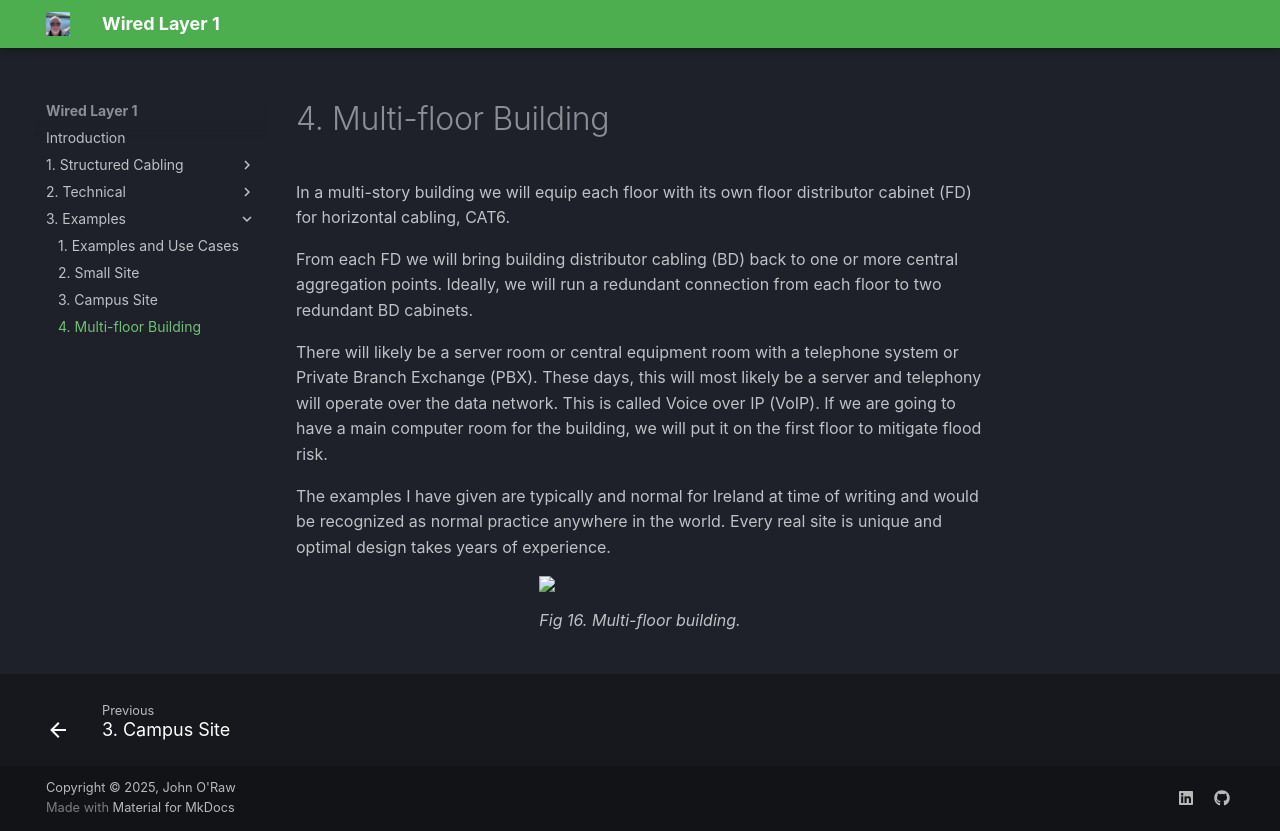

repository: JOR-Donegal/WiredL1 · page: 3. Examples/d-mfbuild/index.html · generator: mkdocs

# 4. Multi-floor Building
In a multi-story building we will equip each floor with its own floor distributor cabinet (FD) for horizontal cabling, CAT6.

From each FD we will bring building distributor cabling (BD) back to one or more central aggregation points. Ideally, we will run a redundant connection from each floor to two redundant BD cabinets. 

There will likely be a server room or central equipment room with a telephone system or Private Branch Exchange (PBX). These days, this will most likely be a server and telephony will operate over the data network. This is called Voice over IP (VoIP). If we are going to have a main computer room for the building, we will put it on the first floor to mitigate flood risk. 

The examples I have given are typically and normal for Ireland at time of writing and would be recognized as normal practice anywhere in the world. Every real site is unique and optimal design takes years of experience.

<figure>
<img src = "https://jor-donegal.github.io/WiredL1/images/fig16.jpg">
<figcaption>Fig 16. Multi-floor building.</figcaption>
</figure>
